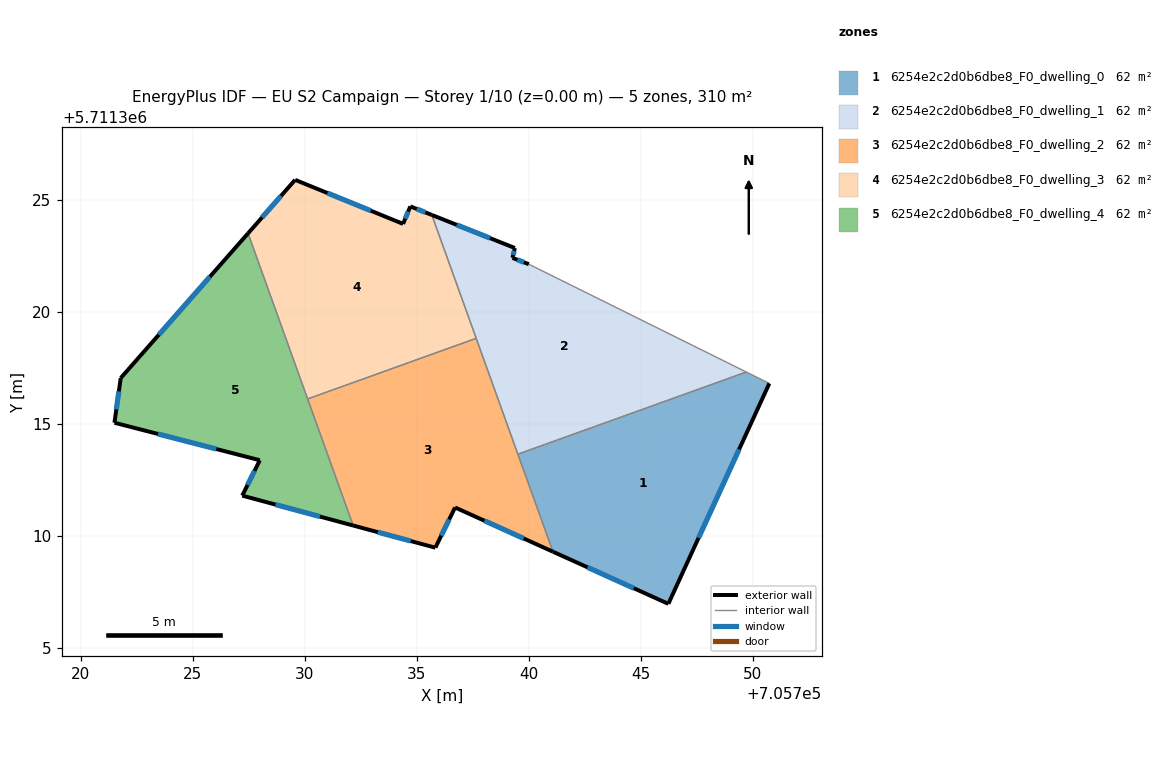
=== STOREY PLAN SPEC (per zone: floor XY polygon, exterior-wall plan segments, windows/doors) ===
zone 1: 6254e2c2d0b6dbe8_F0_dwelling_0  (61.9 m²)
  floor: (705750.74, 5711316.80) (705746.23, 5711306.96) (705741.08, 5711309.29) (705739.52, 5711313.64) (705749.71, 5711317.31)
  exterior wall: (705741.08, 5711309.29) – (705746.23, 5711306.96)  [5.7 m]
    window: (705742.62, 5711308.59) – (705744.69, 5711307.66)  [2.7 m²]
  exterior wall: (705746.23, 5711306.96) – (705750.74, 5711316.80)  [10.8 m]
    window: (705747.58, 5711309.91) – (705749.39, 5711313.86)  [5.2 m²]
  interior walls: 3
zone 2: 6254e2c2d0b6dbe8_F0_dwelling_1  (61.9 m²)
  floor: (705749.71, 5711317.31) (705739.52, 5711313.64) (705735.67, 5711324.32) (705739.38, 5711322.84) (705739.28, 5711322.41) (705740.00, 5711322.12)
  exterior wall: (705739.38, 5711322.84) – (705735.67, 5711324.32)  [4.0 m]
    window: (705738.27, 5711323.29) – (705736.78, 5711323.88)  [1.9 m²]
  exterior wall: (705739.28, 5711322.41) – (705739.38, 5711322.84)  [0.5 m]
    window: (705739.31, 5711322.54) – (705739.35, 5711322.71)  [0.2 m²]
  exterior wall: (705740.00, 5711322.12) – (705739.28, 5711322.41)  [0.8 m]
    window: (705739.78, 5711322.21) – (705739.49, 5711322.32)  [0.4 m²]
  interior walls: 4
zone 3: 6254e2c2d0b6dbe8_F0_dwelling_2  (61.9 m²)
  floor: (705737.65, 5711318.81) (705741.08, 5711309.29) (705736.71, 5711311.26) (705735.83, 5711309.47) (705732.16, 5711310.46) (705730.13, 5711316.11)
  exterior wall: (705736.71, 5711311.26) – (705741.08, 5711309.29)  [4.8 m]
    window: (705738.02, 5711310.67) – (705739.77, 5711309.88)  [2.3 m²]
  exterior wall: (705735.83, 5711309.47) – (705736.71, 5711311.26)  [2.0 m]
    window: (705736.10, 5711310.01) – (705736.45, 5711310.73)  [1.0 m²]
  exterior wall: (705732.16, 5711310.46) – (705735.83, 5711309.47)  [3.8 m]
    window: (705733.26, 5711310.16) – (705734.73, 5711309.77)  [1.8 m²]
  interior walls: 4
zone 4: 6254e2c2d0b6dbe8_F0_dwelling_3  (61.9 m²)
  floor: (705735.67, 5711324.32) (705737.65, 5711318.81) (705730.13, 5711316.11) (705727.47, 5711323.50) (705729.57, 5711325.89) (705734.39, 5711323.92) (705734.71, 5711324.70)
  exterior wall: (705734.39, 5711323.92) – (705729.57, 5711325.89)  [5.2 m]
    window: (705732.95, 5711324.51) – (705731.02, 5711325.30)  [2.5 m²]
  exterior wall: (705734.71, 5711324.70) – (705734.39, 5711323.92)  [0.8 m]
    window: (705734.62, 5711324.47) – (705734.49, 5711324.16)  [0.4 m²]
  exterior wall: (705735.67, 5711324.32) – (705734.71, 5711324.70)  [1.0 m]
    window: (705735.39, 5711324.44) – (705735.00, 5711324.59)  [0.5 m²]
  exterior wall: (705729.57, 5711325.89) – (705727.47, 5711323.50)  [3.2 m]
    window: (705728.94, 5711325.17) – (705728.10, 5711324.21)  [1.5 m²]
  interior walls: 3
zone 5: 6254e2c2d0b6dbe8_F0_dwelling_4  (61.9 m²)
  floor: (705727.47, 5711323.50) (705732.16, 5711310.46) (705727.21, 5711311.79) (705728.00, 5711313.37) (705721.51, 5711315.05) (705721.79, 5711317.04)
  exterior wall: (705721.79, 5711317.04) – (705721.51, 5711315.05)  [2.0 m]
    window: (705721.70, 5711316.44) – (705721.59, 5711315.64)  [1.0 m²]
  exterior wall: (705727.47, 5711323.50) – (705721.79, 5711317.04)  [8.6 m]
    window: (705725.77, 5711321.57) – (705723.49, 5711318.97)  [4.2 m²]
  exterior wall: (705727.21, 5711311.79) – (705732.16, 5711310.46)  [5.1 m]
    window: (705728.69, 5711311.39) – (705730.68, 5711310.86)  [2.5 m²]
  exterior wall: (705728.00, 5711313.37) – (705727.21, 5711311.79)  [1.8 m]
    window: (705727.76, 5711312.90) – (705727.45, 5711312.27)  [0.9 m²]
  exterior wall: (705721.51, 5711315.05) – (705728.00, 5711313.37)  [6.7 m]
    window: (705723.45, 5711314.55) – (705726.05, 5711313.87)  [3.2 m²]
  interior walls: 2

=== DERIVED (storey summary) ===
Building: EU S2 Campaign
Storey: 1 of 10  (floor level z = 0.00 m)
Storey gross floor area: 309.7 m²
Zones on this storey: 5
  - 6254e2c2d0b6dbe8_F0_dwelling_0: floor 61.9 m²; exterior wall 16.5 m (49.4 m²); 2 window(s) 8.0 m²; WWR 16.1%
  - 6254e2c2d0b6dbe8_F0_dwelling_1: floor 61.9 m²; exterior wall 5.2 m (15.7 m²); 3 window(s) 2.5 m²; WWR 16.1%
  - 6254e2c2d0b6dbe8_F0_dwelling_2: floor 61.9 m²; exterior wall 10.6 m (31.8 m²); 3 window(s) 5.1 m²; WWR 16.1%
  - 6254e2c2d0b6dbe8_F0_dwelling_3: floor 61.9 m²; exterior wall 10.3 m (30.8 m²); 4 window(s) 5.0 m²; WWR 16.1%
  - 6254e2c2d0b6dbe8_F0_dwelling_4: floor 61.9 m²; exterior wall 24.2 m (72.6 m²); 5 window(s) 11.7 m²; WWR 16.1%
Zone adjacency (shared interzone walls):
  - 6254e2c2d0b6dbe8_F0_dwelling_0 ↔ 6254e2c2d0b6dbe8_F0_dwelling_1
  - 6254e2c2d0b6dbe8_F0_dwelling_0 ↔ 6254e2c2d0b6dbe8_F0_dwelling_2
  - 6254e2c2d0b6dbe8_F0_dwelling_1 ↔ 6254e2c2d0b6dbe8_F0_dwelling_2
  - 6254e2c2d0b6dbe8_F0_dwelling_1 ↔ 6254e2c2d0b6dbe8_F0_dwelling_3
  - 6254e2c2d0b6dbe8_F0_dwelling_2 ↔ 6254e2c2d0b6dbe8_F0_dwelling_3
  - 6254e2c2d0b6dbe8_F0_dwelling_2 ↔ 6254e2c2d0b6dbe8_F0_dwelling_4
  - 6254e2c2d0b6dbe8_F0_dwelling_3 ↔ 6254e2c2d0b6dbe8_F0_dwelling_4